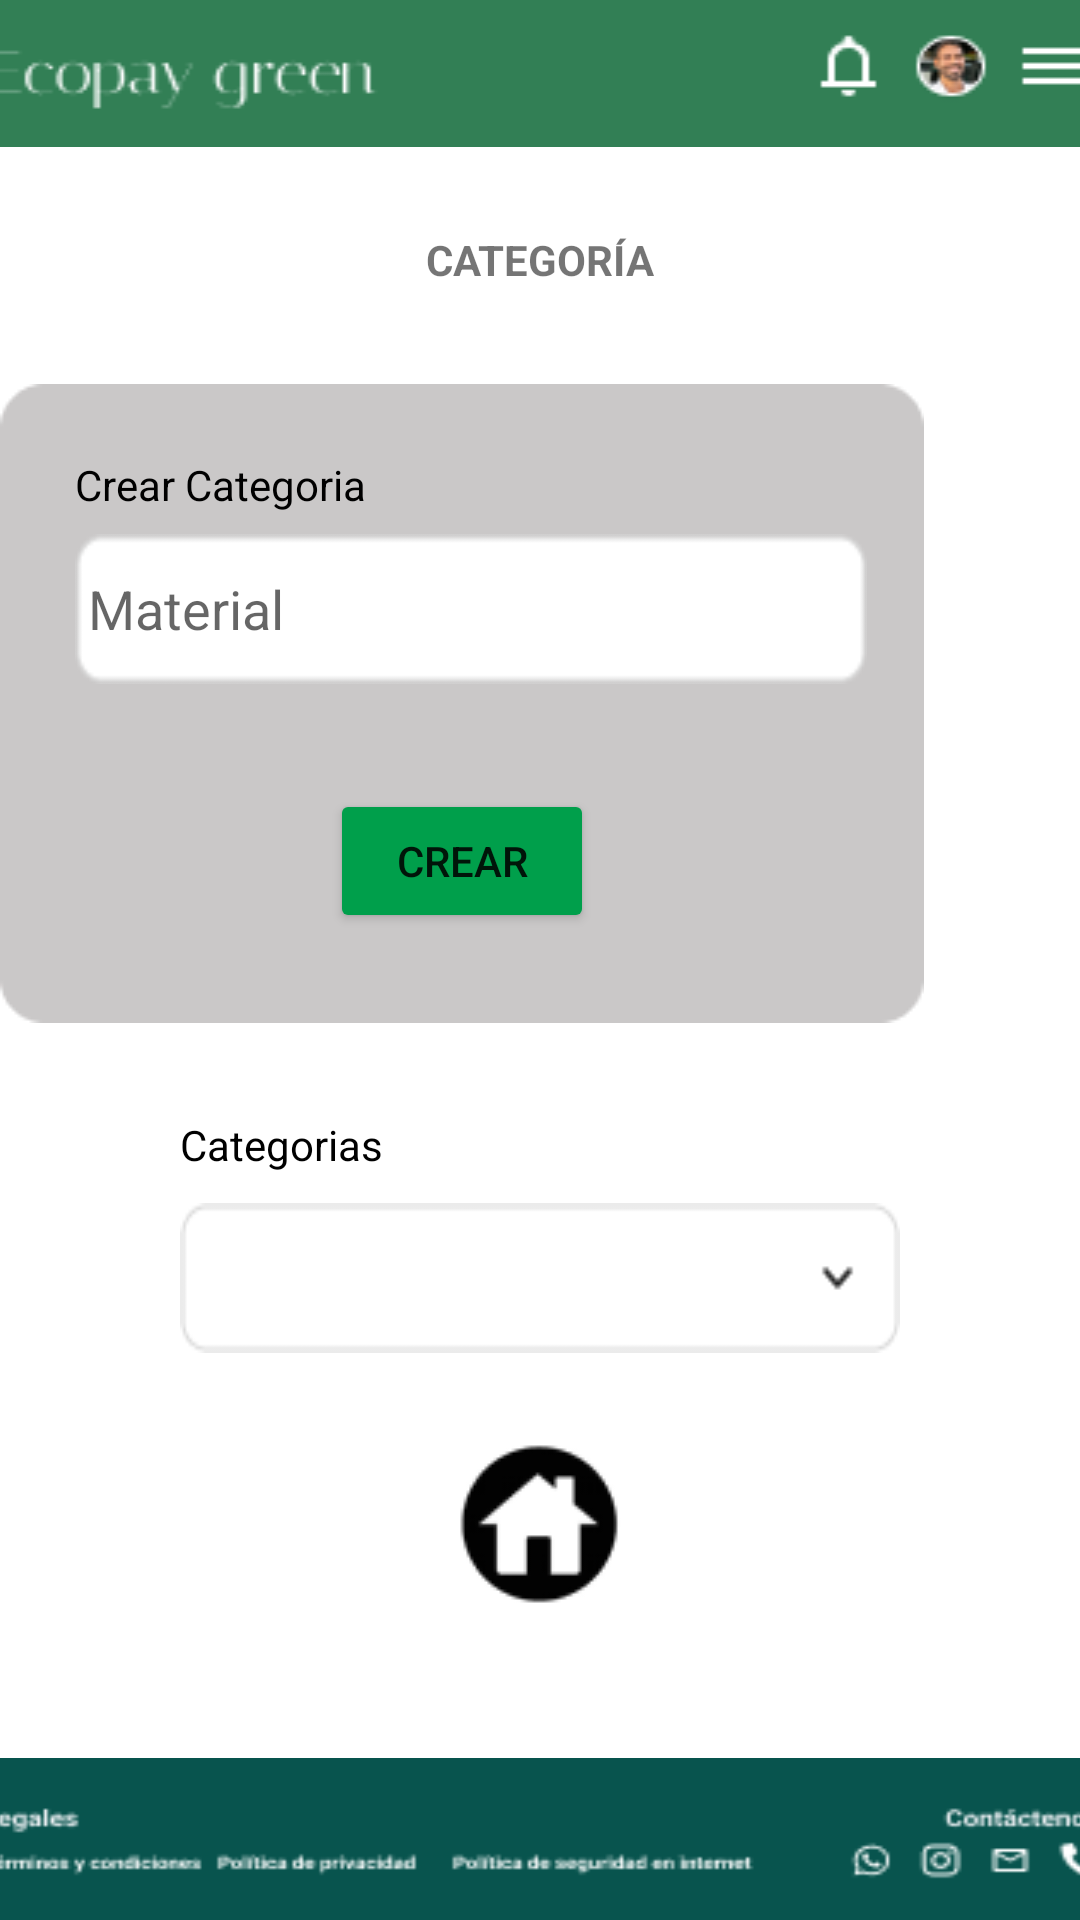

This screen was rendered from an Android layout file. Write that file and the resources it references.
<!-- AndroidManifest.xml: application theme Theme.Login -->
<!-- res/layout/activity_main4.xml -->
<?xml version="1.0" encoding="utf-8"?>
<androidx.constraintlayout.widget.ConstraintLayout xmlns:android="http://schemas.android.com/apk/res/android"
    xmlns:app="http://schemas.android.com/apk/res-auto"
    xmlns:tools="http://schemas.android.com/tools"
    android:id="@+id/main"
    android:layout_width="match_parent"
    android:layout_height="match_parent"
    tools:context=".MainActivity3">

    <ImageView
        android:id="@+id/header"
        android:layout_width="410dp"
        android:layout_height="49dp"
        android:scaleType="fitXY"
        app:layout_constraintEnd_toEndOf="parent"
        app:layout_constraintStart_toStartOf="parent"
        app:layout_constraintTop_toTopOf="parent"
        app:srcCompat="@drawable/header" />

    <TextView
        android:id="@+id/consejo"
        android:layout_width="wrap_content"
        android:layout_height="wrap_content"
        android:layout_marginStart="171dp"
        android:layout_marginTop="28dp"
        android:layout_marginEnd="171dp"
        android:text="CATEGORÍA"
        android:textStyle="bold"
        app:layout_constraintEnd_toEndOf="parent"
        app:layout_constraintStart_toStartOf="parent"
        app:layout_constraintTop_toBottomOf="@+id/header" />


    <ImageView
        android:id="@+id/imageView"
        android:layout_width="wrap_content"
        android:layout_height="wrap_content"
        android:layout_marginStart="52dp"
        android:layout_marginTop="32dp"
        android:layout_marginEnd="52dp"
        app:layout_constraintEnd_toEndOf="parent"
        app:layout_constraintHorizontal_bias="1.0"
        app:layout_constraintStart_toStartOf="parent"
        app:layout_constraintTop_toBottomOf="@+id/consejo"
        app:srcCompat="@drawable/cuadrocatg" />

    <TextView
        android:id="@+id/textPromedio"
        android:layout_width="103dp"
        android:layout_height="26dp"
        android:layout_marginStart="25dp"
        android:text="Crear Categoria"
        android:textColor="#000000"
        app:layout_constraintBottom_toTopOf="@+id/promedioReciclado"
        app:layout_constraintStart_toStartOf="@+id/imageView" />

    <Button
        android:id="@+id/crearCat"
        android:layout_width="wrap_content"
        android:layout_height="wrap_content"
        android:layout_marginBottom="30dp"
        android:backgroundTint="#009F4B"
        android:text="Crear"
        app:layout_constraintBottom_toBottomOf="@+id/imageView"
        app:layout_constraintEnd_toEndOf="@+id/imageView"
        app:layout_constraintStart_toStartOf="@+id/imageView" />

    <EditText
        android:id="@+id/promedioReciclado"
        android:layout_width="264dp"
        android:layout_height="50dp"
        android:layout_marginStart="25dp"
        android:layout_marginTop="50dp"
        android:background="@drawable/fondoedittext"
        android:ems="10"
        android:hint=" Material"
        android:inputType="text"
        android:textColor="#ADB5BD"
        app:layout_constraintStart_toStartOf="@+id/imageView"
        app:layout_constraintTop_toTopOf="@+id/imageView" />

    <TextView
        android:id="@+id/opciones"
        android:layout_width="wrap_content"
        android:layout_height="wrap_content"
        android:layout_marginBottom="10dp"
        android:text="Categorias"
        android:textColor="#000000"
        app:layout_constraintBottom_toTopOf="@+id/listaCategorias"
        app:layout_constraintStart_toStartOf="@+id/listaCategorias" />

    <Spinner
        android:id="@+id/listaCategorias"
        android:layout_width="240dp"
        android:layout_height="50dp"
        android:layout_marginTop="60dp"
        android:background="@drawable/selector"
        app:layout_constraintEnd_toEndOf="parent"
        app:layout_constraintStart_toStartOf="parent"
        app:layout_constraintTop_toBottomOf="@+id/imageView" />

    <ImageButton
        android:id="@+id/casa"
        android:layout_width="65dp"
        android:layout_height="57dp"
        android:layout_marginBottom="50dp"
        android:contentDescription="homes"
        app:layout_constraintBottom_toTopOf="@+id/footer"
        app:layout_constraintEnd_toEndOf="parent"
        app:layout_constraintStart_toStartOf="parent"
        app:srcCompat="@drawable/home" />

    <ImageView
        android:id="@+id/footer"
        android:layout_width="409dp"
        android:layout_height="54dp"
        android:scaleType="fitXY"
        app:layout_constraintBottom_toBottomOf="parent"
        app:layout_constraintEnd_toEndOf="parent"
        app:layout_constraintStart_toStartOf="parent"
        app:srcCompat="@drawable/footer" />

</androidx.constraintlayout.widget.ConstraintLayout>
<!-- resources referenced by this layout -->
<resources>
  <!-- drawable cuadrocatg: png bitmap (drawable, 1354 bytes) -->
  <!-- drawable fondoedittext: png bitmap (drawable, 645 bytes) -->
  <!-- drawable footer: png bitmap (drawable, 3519 bytes) -->
  <!-- drawable header: png bitmap (drawable, 3335 bytes) -->
  <!-- drawable home: png bitmap (drawable, 2084 bytes) -->
  <!-- drawable selector: png bitmap (drawable, 765 bytes) -->
  <style name="Theme.Login" parent="Base.Theme.Login" />
  <style name="Base.Theme.Login" parent="Theme.MaterialComponents.DayNight.DarkActionBar">
          
          
      </style>
</resources>
